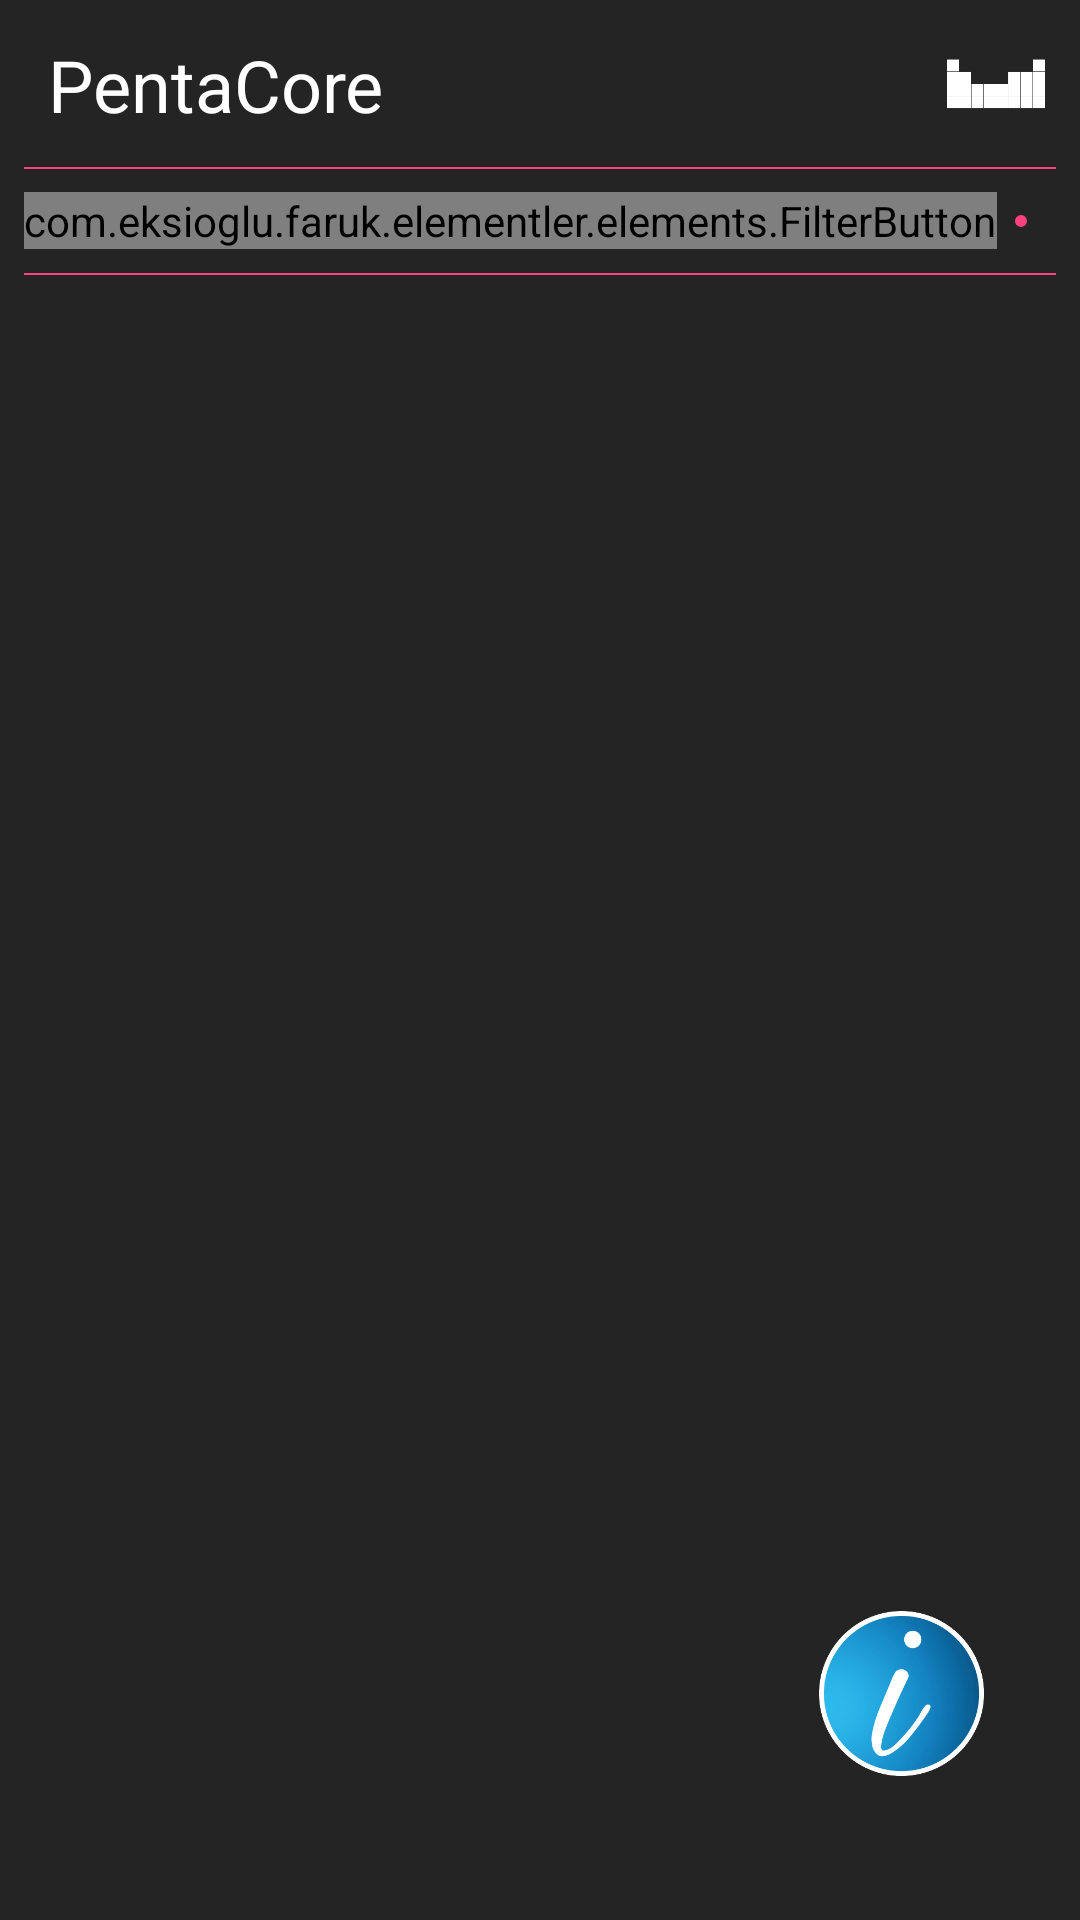

Reconstruct the res/layout file that produces this screen, plus the resources it refers to.
<!-- AndroidManifest.xml: activity theme AppTheme.NoActionBar -->
<!-- res/layout/activity_main.xml -->
<?xml version="1.0" encoding="utf-8"?>
<android.support.constraint.ConstraintLayout xmlns:android="http://schemas.android.com/apk/res/android"
    xmlns:app="http://schemas.android.com/apk/res-auto"
    xmlns:tools="http://schemas.android.com/tools"
    android:layout_width="match_parent"
    android:layout_height="match_parent"
    android:background="@color/dark_background"
    tools:context=".MainActivity">

    <android.support.v7.widget.Toolbar
        android:id="@+id/toolbar"
        android:layout_width="0dp"
        android:layout_height="wrap_content"
        android:background="?attr/colorPrimary"
        android:minHeight="?attr/actionBarSize"
        android:theme="?attr/actionBarTheme"
        app:layout_constraintEnd_toEndOf="parent"
        app:layout_constraintStart_toStartOf="parent"
        app:layout_constraintTop_toTopOf="parent" />

    <com.eksioglu.faruk.elementler.elements.FilterButton
        android:id="@+id/main_allButton"
        android:layout_width="wrap_content"
        android:layout_height="wrap_content"
        android:layout_marginStart="8dp"
        android:layout_marginTop="8dp"
        android:layout_marginBottom="8dp"
        android:onClick="filterButtonClick"
        android:text="@string/all"
        app:layout_constraintBottom_toBottomOf="@+id/filter"
        app:layout_constraintStart_toStartOf="parent"
        app:layout_constraintTop_toTopOf="@+id/filter" />

    <View
        android:id="@+id/divider4"
        android:layout_width="4dp"
        android:layout_height="4dp"
        android:layout_marginStart="6dp"
        android:background="@drawable/all_button_divider"
        app:layout_constraintBottom_toBottomOf="@+id/main_allButton"
        app:layout_constraintStart_toEndOf="@+id/main_allButton"
        app:layout_constraintTop_toTopOf="@+id/main_allButton" />

    <HorizontalScrollView
        android:id="@+id/filter"
        android:layout_width="0dp"
        android:layout_height="wrap_content"
        android:layout_marginStart="6dp"
        android:layout_marginEnd="8dp"
        android:animateLayoutChanges="true"
        android:background="@color/colorPrimary"
        android:scrollbars="none"
        app:layout_constraintEnd_toEndOf="parent"
        app:layout_constraintStart_toEndOf="@+id/divider4"
        app:layout_constraintTop_toBottomOf="@+id/toolbar">

        <LinearLayout
            android:id="@+id/main_filter_layout"
            android:layout_width="wrap_content"
            android:layout_height="wrap_content"
            android:orientation="horizontal"
            android:padding="8dp"
            android:paddingStart="0dp"
            android:paddingEnd="0dp">

            <com.eksioglu.faruk.elementler.elements.FilterButton
                android:id="@+id/main_fitter_metals"
                android:layout_width="wrap_content"
                android:layout_height="wrap_content"
                android:layout_weight="1"
                android:onClick="filterButtonClick"
                android:text="@string/metal" />

            <View
                android:layout_width="0.5dp"
                android:layout_height="match_parent"
                android:layout_marginLeft="8dp"
                android:layout_marginTop="8dp"
                android:layout_marginRight="8dp"
                android:layout_marginBottom="8dp"
                android:layout_weight="1"
                android:background="@color/colorAccent" />

            <com.eksioglu.faruk.elementler.elements.FilterButton
                android:id="@+id/main_fitter_gecismetal"
                android:layout_width="wrap_content"
                android:layout_height="wrap_content"
                android:layout_weight="1"
                android:onClick="filterButtonClick"
                android:text="@string/transition_metals" />

            <View
                android:layout_width="0.5dp"
                android:layout_height="match_parent"
                android:layout_marginLeft="8dp"
                android:layout_marginTop="8dp"
                android:layout_marginRight="8dp"
                android:layout_marginBottom="8dp"
                android:layout_weight="1"
                android:background="@color/colorAccent" />

            <com.eksioglu.faruk.elementler.elements.FilterButton
                android:id="@+id/main_fitter_ametals"
                android:layout_width="wrap_content"
                android:layout_height="wrap_content"
                android:layout_weight="1"
                android:onClick="filterButtonClick"
                android:text="@string/nonmetal" />

            <View
                android:layout_width="0.5dp"
                android:layout_height="match_parent"
                android:layout_marginLeft="8dp"
                android:layout_marginTop="8dp"
                android:layout_marginRight="8dp"
                android:layout_marginBottom="8dp"
                android:layout_weight="1"
                android:background="@color/colorAccent" />

            <com.eksioglu.faruk.elementler.elements.FilterButton
                android:id="@+id/main_fitter_yarimetals"
                android:layout_width="wrap_content"
                android:layout_height="wrap_content"
                android:layout_weight="1"
                android:onClick="filterButtonClick"
                android:text="@string/metalloid" />

            <View
                android:layout_width="0.5dp"
                android:layout_height="match_parent"
                android:layout_marginLeft="8dp"
                android:layout_marginTop="8dp"
                android:layout_marginRight="8dp"
                android:layout_marginBottom="8dp"
                android:layout_weight="1"
                android:background="@color/colorAccent" />

            <com.eksioglu.faruk.elementler.elements.FilterButton
                android:id="@+id/main_fitter_soygaz"
                android:layout_width="wrap_content"
                android:layout_height="wrap_content"
                android:layout_weight="1"
                android:onClick="filterButtonClick"
                android:text="@string/noble_gas" />

            <View
                android:layout_width="0.5dp"
                android:layout_height="match_parent"
                android:layout_marginLeft="8dp"
                android:layout_marginTop="8dp"
                android:layout_marginRight="8dp"
                android:layout_marginBottom="8dp"
                android:layout_weight="1"
                android:background="@color/colorAccent" />

            <com.eksioglu.faruk.elementler.elements.FilterButton
                android:id="@+id/main_fitter_lantinit"
                android:layout_width="wrap_content"
                android:layout_height="wrap_content"
                android:layout_weight="1"
                android:onClick="filterButtonClick"
                android:text="@string/lanthanoid" />

            <View
                android:layout_width="0.5dp"
                android:layout_height="match_parent"
                android:layout_marginLeft="8dp"
                android:layout_marginTop="8dp"
                android:layout_marginRight="8dp"
                android:layout_marginBottom="8dp"
                android:layout_weight="1"
                android:background="@color/colorAccent" />

            <com.eksioglu.faruk.elementler.elements.FilterButton
                android:id="@+id/main_fitter_aktinit"
                android:layout_width="wrap_content"
                android:layout_height="wrap_content"
                android:layout_weight="1"
                android:onClick="filterButtonClick"
                android:text="@string/actinoid" />
        </LinearLayout>
    </HorizontalScrollView>

    <ScrollView
        android:id="@+id/main_scrollView"
        android:layout_width="0dp"
        android:layout_height="0dp"
        android:layout_marginTop="8dp"
        app:layout_constraintBottom_toBottomOf="parent"
        app:layout_constraintEnd_toEndOf="parent"
        app:layout_constraintStart_toStartOf="parent"
        app:layout_constraintTop_toBottomOf="@+id/divider2">

        <LinearLayout
            android:id="@+id/main_linearLayout"
            android:layout_width="match_parent"
            android:layout_height="wrap_content"
            android:orientation="vertical" />
    </ScrollView>

    <View
        android:id="@+id/divider"
        android:layout_width="0dp"
        android:layout_height="0.5dp"
        android:layout_marginEnd="8dp"
        android:layout_marginLeft="8dp"
        android:layout_marginRight="8dp"
        android:layout_marginStart="8dp"
        android:background="@color/colorAccent"
        app:layout_constraintBottom_toTopOf="@+id/filter"
        app:layout_constraintEnd_toEndOf="parent"
        app:layout_constraintStart_toStartOf="parent"
        app:layout_constraintTop_toBottomOf="@+id/toolbar" />

    <ImageView
        android:id="@+id/mainActivty_table_button"
        android:layout_width="0dp"
        android:layout_height="0dp"
        android:layout_marginTop="8dp"
        android:layout_marginEnd="8dp"
        android:layout_marginBottom="8dp"
        app:layout_constraintBottom_toBottomOf="@+id/toolbar"
        app:layout_constraintDimensionRatio="1:1"
        app:layout_constraintEnd_toEndOf="@+id/toolbar"
        app:layout_constraintTop_toTopOf="@+id/toolbar"
        app:layout_constraintVertical_bias="1.0"
        app:srcCompat="@drawable/table_image" />

    <View
        android:id="@+id/divider2"
        android:layout_width="0dp"
        android:layout_height="0.5dp"
        android:background="@color/colorAccent"
        android:layout_marginEnd="8dp"
        android:layout_marginStart="8dp"
        app:layout_constraintTop_toBottomOf="@id/filter"
        app:layout_constraintStart_toStartOf="parent"
        app:layout_constraintEnd_toEndOf="parent"/>

    <TextView
        android:id="@+id/mainActivity_titleText"
        android:layout_width="wrap_content"
        android:layout_height="wrap_content"
        android:layout_marginStart="16dp"
        android:text="@string/app_name"
        android:textColor="#ffffff"
        android:textSize="24sp"
        app:layout_constraintBottom_toBottomOf="@+id/toolbar"
        app:layout_constraintStart_toStartOf="@+id/toolbar"
        app:layout_constraintTop_toTopOf="@+id/toolbar" />

    <ImageView
        android:id="@+id/mainActivity_settingsButton"
        android:layout_width="55dp"
        android:layout_height="55dp"
        android:layout_marginEnd="32dp"
        android:layout_marginBottom="48dp"
        app:layout_constraintBottom_toBottomOf="@+id/main_scrollView"
        app:layout_constraintEnd_toEndOf="parent"
        app:srcCompat="@drawable/info" />

</android.support.constraint.ConstraintLayout>
<!-- resources referenced by this layout -->
<resources>
  <color name="colorAccent">#ff4081</color>
  <color name="colorPrimary">#242424</color>
  <color name="dark_background">#242424</color>
  <!-- drawable all_button_divider (drawable) -->
  <?xml version="1.0" encoding="utf-8"?>
  <selector xmlns:android="http://schemas.android.com/apk/res/android">
      <item >
          <shape android:shape="oval">
              <solid android:color="@color/colorAccent" />
          </shape>
      </item>
  </selector>
  <!-- drawable info: png bitmap (drawable, 44048 bytes) -->
  <!-- drawable table_image: png bitmap (drawable, 1650 bytes) -->
  <string name="actinoid">Actinoid</string>
  <string name="all">All</string>
  <string name="app_name" translatable="false">PentaCore</string>
  <string name="lanthanoid">Lanthanoid</string>
  <string name="metal">Metal</string>
  <string name="metalloid">Metalloid</string>
  <string name="noble_gas">Noble gas</string>
  <string name="nonmetal">Nonmetal</string>
  <string name="transition_metals">Transition metal</string>
  <style name="AppTheme.NoActionBar">
          <item name="windowActionBar">false</item>
          <item name="windowNoTitle">true</item>
      </style>
</resources>
